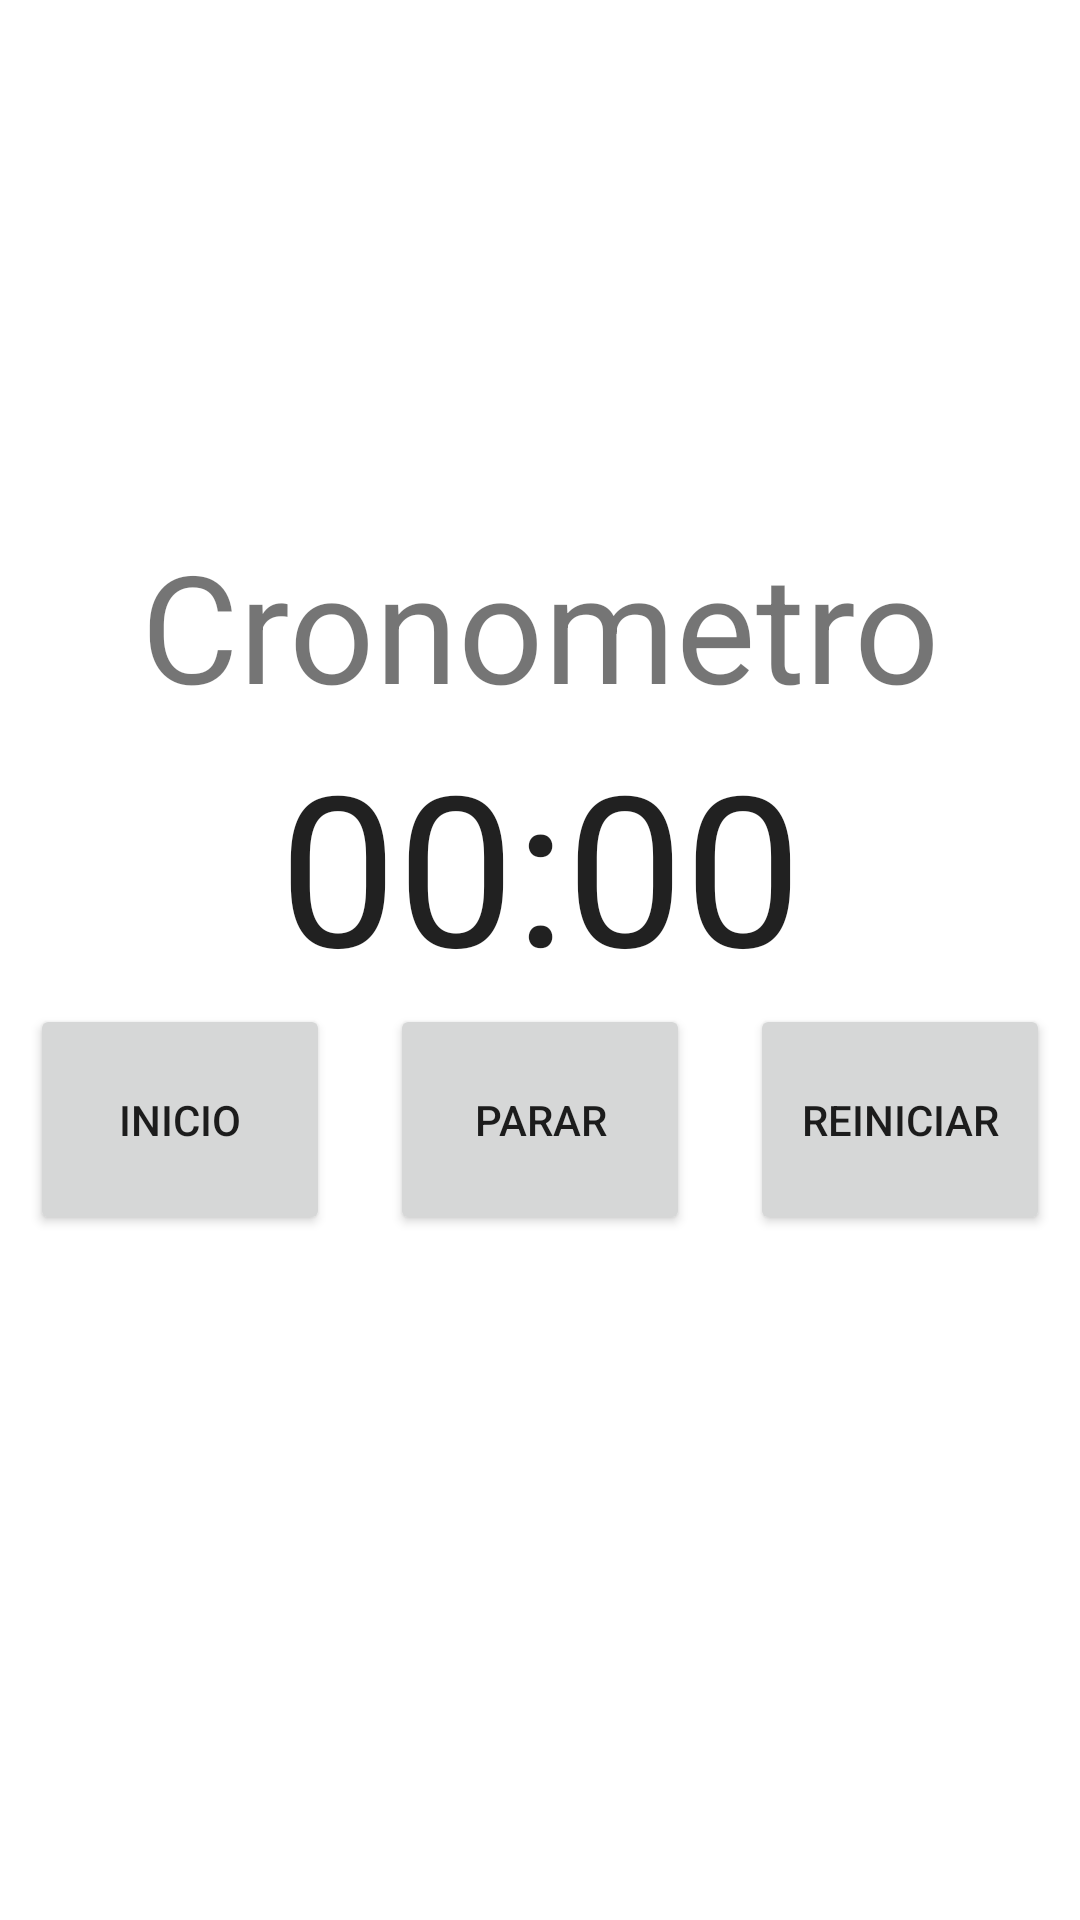

Android layout source for this screen:
<!-- AndroidManifest.xml: application theme Theme.NdaF -->
<!-- res/layout/fragment_cronometro.xml -->
<?xml version="1.0" encoding="utf-8"?>
<FrameLayout xmlns:android="http://schemas.android.com/apk/res/android"
    xmlns:tools="http://schemas.android.com/tools"
    android:layout_width="match_parent"
    android:layout_height="match_parent"
    tools:context=".cronometro">

    <LinearLayout
        android:layout_width="match_parent"
        android:layout_height="match_parent"
        android:orientation="vertical"
        android:layout_marginTop="150dp">

        <TextView
            android:id="@+id/titulo"
            android:layout_width="match_parent"
            android:layout_height="wrap_content"
            android:text="Cronometro"
            android:layout_marginTop="25dp"
            android:textSize="50dp"
            android:textAlignment="center"
            android:layout_marginLeft="10dp"
            android:layout_marginRight="10dp"/>


        <Chronometer
            android:id="@+id/cronometro"
            android:layout_width="match_parent"
            android:layout_height="wrap_content"
            android:textSize="70dp"
            android:textAlignment="center"
            android:layout_marginLeft="10dp"
            android:layout_marginRight="10dp"/>

        <LinearLayout
            android:layout_width="match_parent"
            android:layout_height="match_parent"
            android:orientation="horizontal">

            <Button
                android:id="@+id/star"
                android:layout_width="77dp"
                android:layout_height="77dp"
                android:layout_weight="1"
                android:text="Inicio"
                android:layout_marginLeft="10dp"
                android:layout_marginRight="10dp"/>

            <Button
                android:id="@+id/stop"
                android:layout_width="77dp"
                android:layout_height="77dp"
                android:layout_weight="1"
                android:text="Parar"
                android:layout_marginLeft="10dp"
                android:layout_marginRight="10dp"/>

            <Button
                android:id="@+id/reset"
                android:layout_width="77dp"
                android:layout_height="77dp"
                android:layout_weight="1"
                android:text="Reiniciar"
                android:layout_marginLeft="10dp"
                android:layout_marginRight="10dp"/>
        </LinearLayout>
    </LinearLayout>
</FrameLayout>
<!-- resources referenced by this layout -->
<resources>
  <style name="Theme.NdaF" parent="Theme.MaterialComponents.DayNight.DarkActionBar">
          
          <item name="colorPrimary">@color/purple_500</item>
          <item name="colorPrimaryVariant">@color/purple_700</item>
          <item name="colorOnPrimary">@color/white</item>
          
          <item name="colorSecondary">@color/teal_200</item>
          <item name="colorSecondaryVariant">@color/teal_700</item>
          <item name="colorOnSecondary">@color/black</item>
          
          <item name="android:statusBarColor" tools:targetApi="l">?attr/colorPrimaryVariant</item>
          
      </style>
  <!-- not gathered from this repository: default colours our renderer supplied (Android Studio template values) -->
  <color name="purple_500">#FF6200EE</color>
  <color name="purple_700">#FF3700B3</color>
  <color name="teal_200">#FF03DAC5</color>
  <color name="teal_700">#FF018786</color>
  <color name="black">#FF000000</color>
  <color name="white">#FFFFFFFF</color>
</resources>
